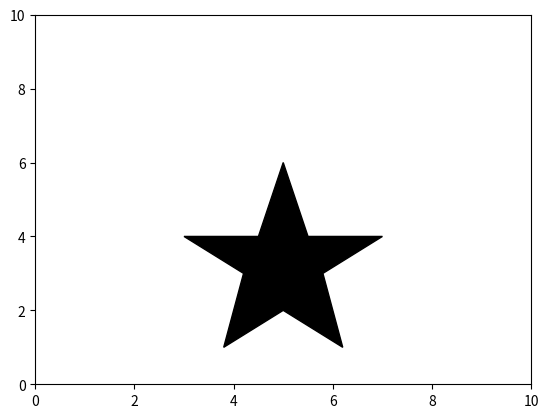

Recreate this plot in Python.
import matplotlib.pyplot as plt
from matplotlib.animation import FuncAnimation
import numpy as np

# Initial settings
fig, ax = plt.subplots()
ax.set_xlim(0, 10)  # Set the limits of the x-axis
ax.set_ylim(0, 10)  # Set the limits of the y-axis

# Create an initial star
star_points = np.array([[5, 6], [5.5, 4], [7, 4], [5.8, 3], [6.2, 1],
                        [5, 2], [3.8, 1], [4.2, 3], [3, 4], [4.5, 4]])
star = plt.Polygon(star_points, closed=True, color='black')
ax.add_patch(star)

def update(frame):
    # Rotate the star
    angle = frame * 0.1
    rotation_matrix = np.array([[np.cos(angle), -np.sin(angle)],
                                [np.sin(angle), np.cos(angle)]])
    rotated_star_points = np.dot(star_points - [5, 5], rotation_matrix) + [5, 5]
    star.set_xy(rotated_star_points)
    return star,

# Create the animation
ani = FuncAnimation(fig, update, frames=range(100), repeat=True)

# Display the animation
plt.show()
